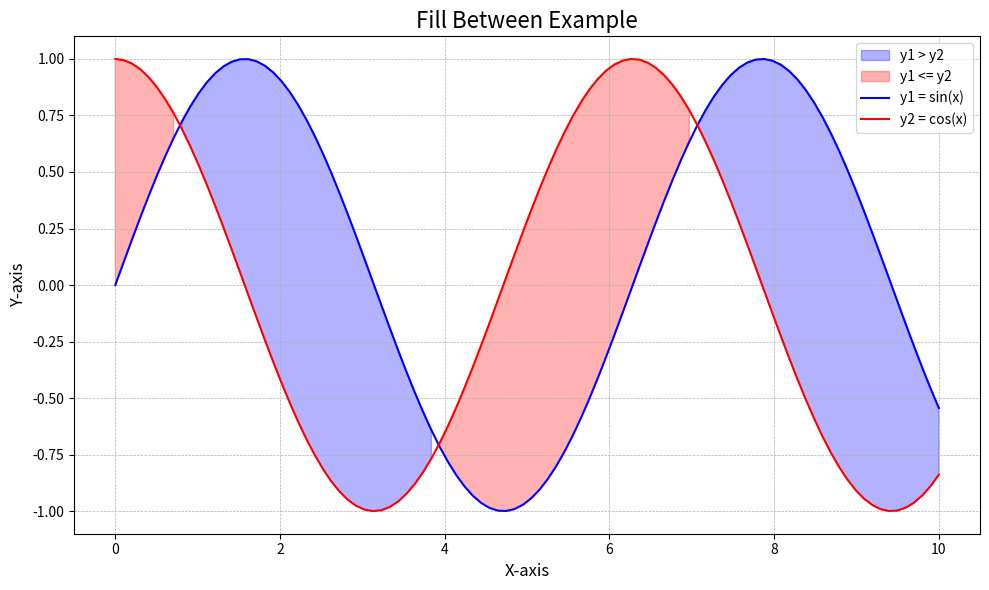

Write Python code to recreate this figure.
import matplotlib.pyplot as plt
import numpy as np

# Example data
x = np.linspace(0, 10, 100)
y1 = np.sin(x)
y2 = np.cos(x)

# Create a figure and axis
fig, ax = plt.subplots(figsize=(10, 6))

# Plot the fill between
ax.fill_between(x, y1, y2, where=(y1 > y2), color='blue', alpha=0.3, label='y1 > y2')
ax.fill_between(x, y1, y2, where=(y1 <= y2), color='red', alpha=0.3, label='y1 <= y2')

# Plot the lines
ax.plot(x, y1, color='blue', label='y1 = sin(x)')
ax.plot(x, y2, color='red', label='y2 = cos(x)')

# Set chart title and labels
ax.set_title('Fill Between Example', fontsize=16)
ax.set_xlabel('X-axis', fontsize=12)
ax.set_ylabel('Y-axis', fontsize=12)

# Add legend
ax.legend(loc='upper right', fontsize=10)

# Set grid lines
ax.grid(True, which='both', linestyle='--', linewidth=0.5)

# Adjust layout
plt.tight_layout()

# Show plot
plt.show()

